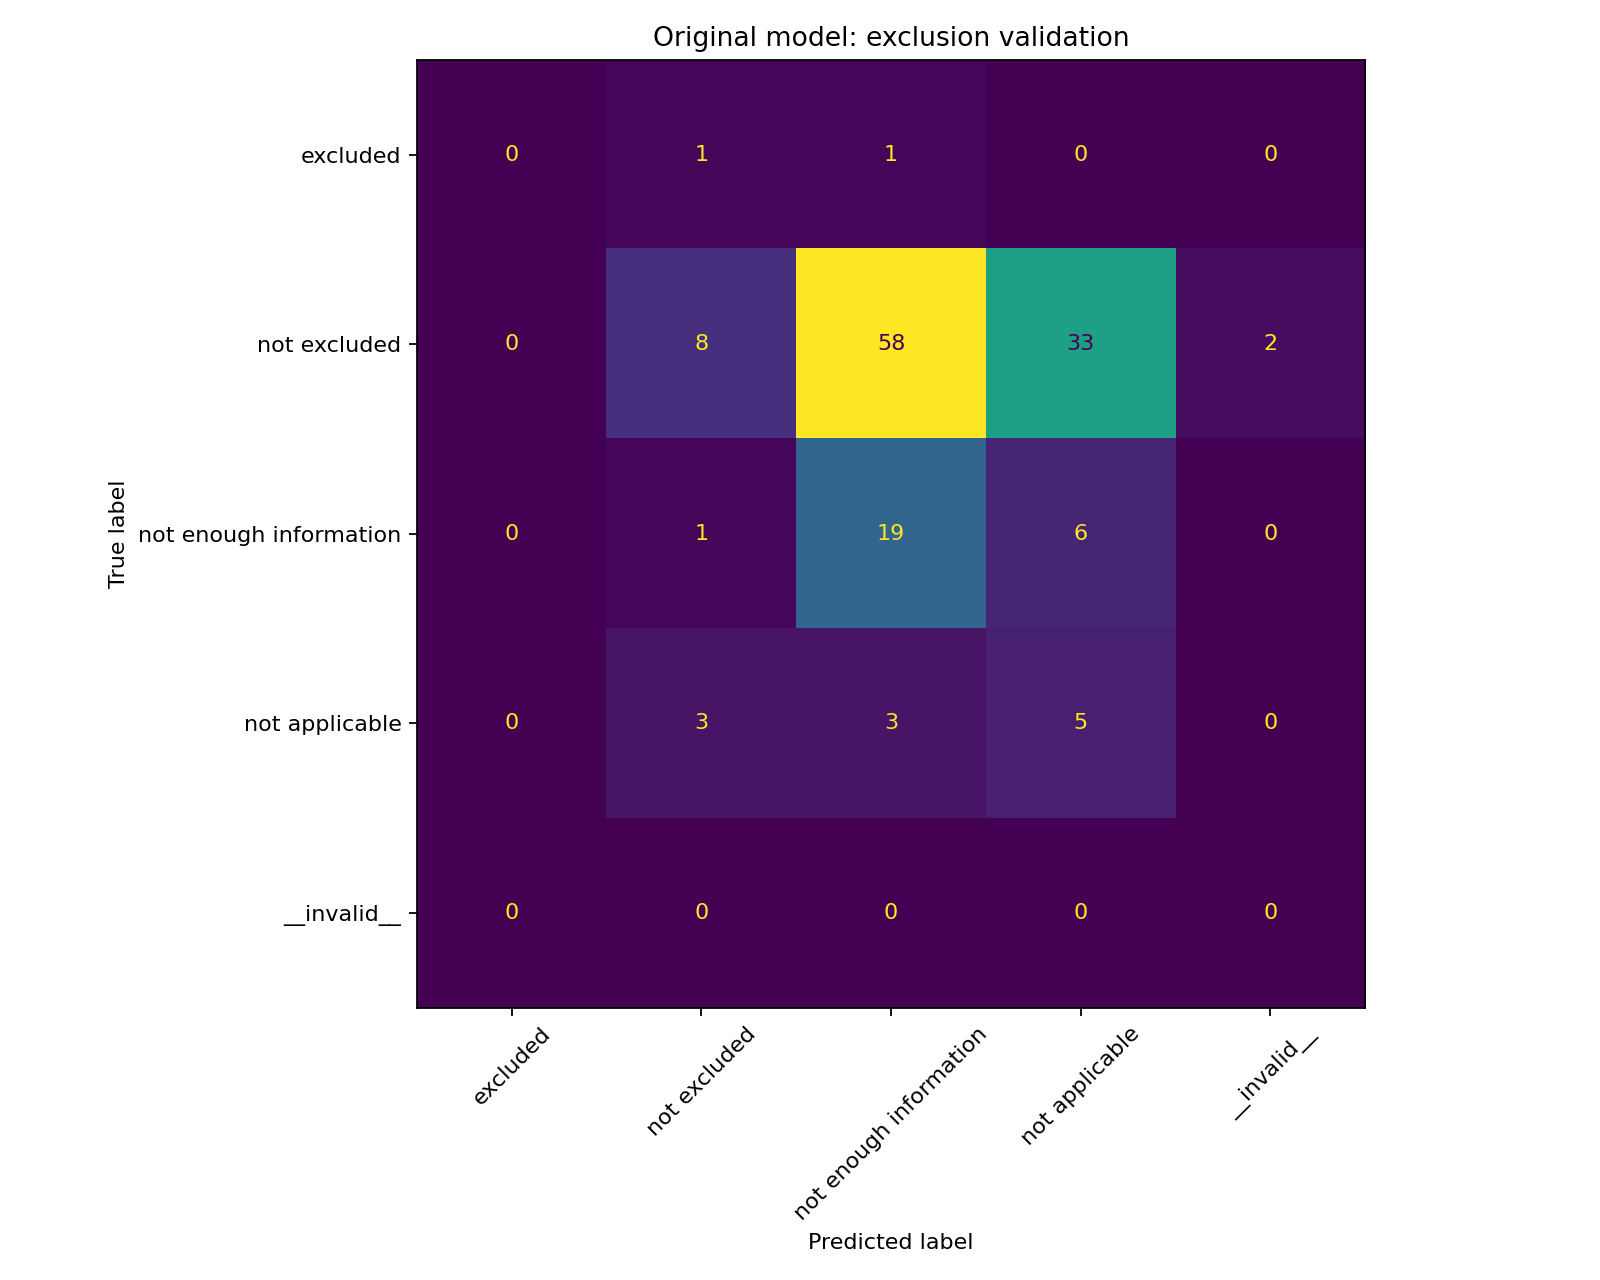

The table this chart was drawn from, first rows:
gold/predicted, excluded, not excluded, not enough information, not applicable, __invalid__
excluded, 0, 1, 1, 0, 0
not excluded, 0, 8, 58, 33, 2
not enough information, 0, 1, 19, 6, 0
not applicable, 0, 3, 3, 5, 0
__invalid__, 0, 0, 0, 0, 0
